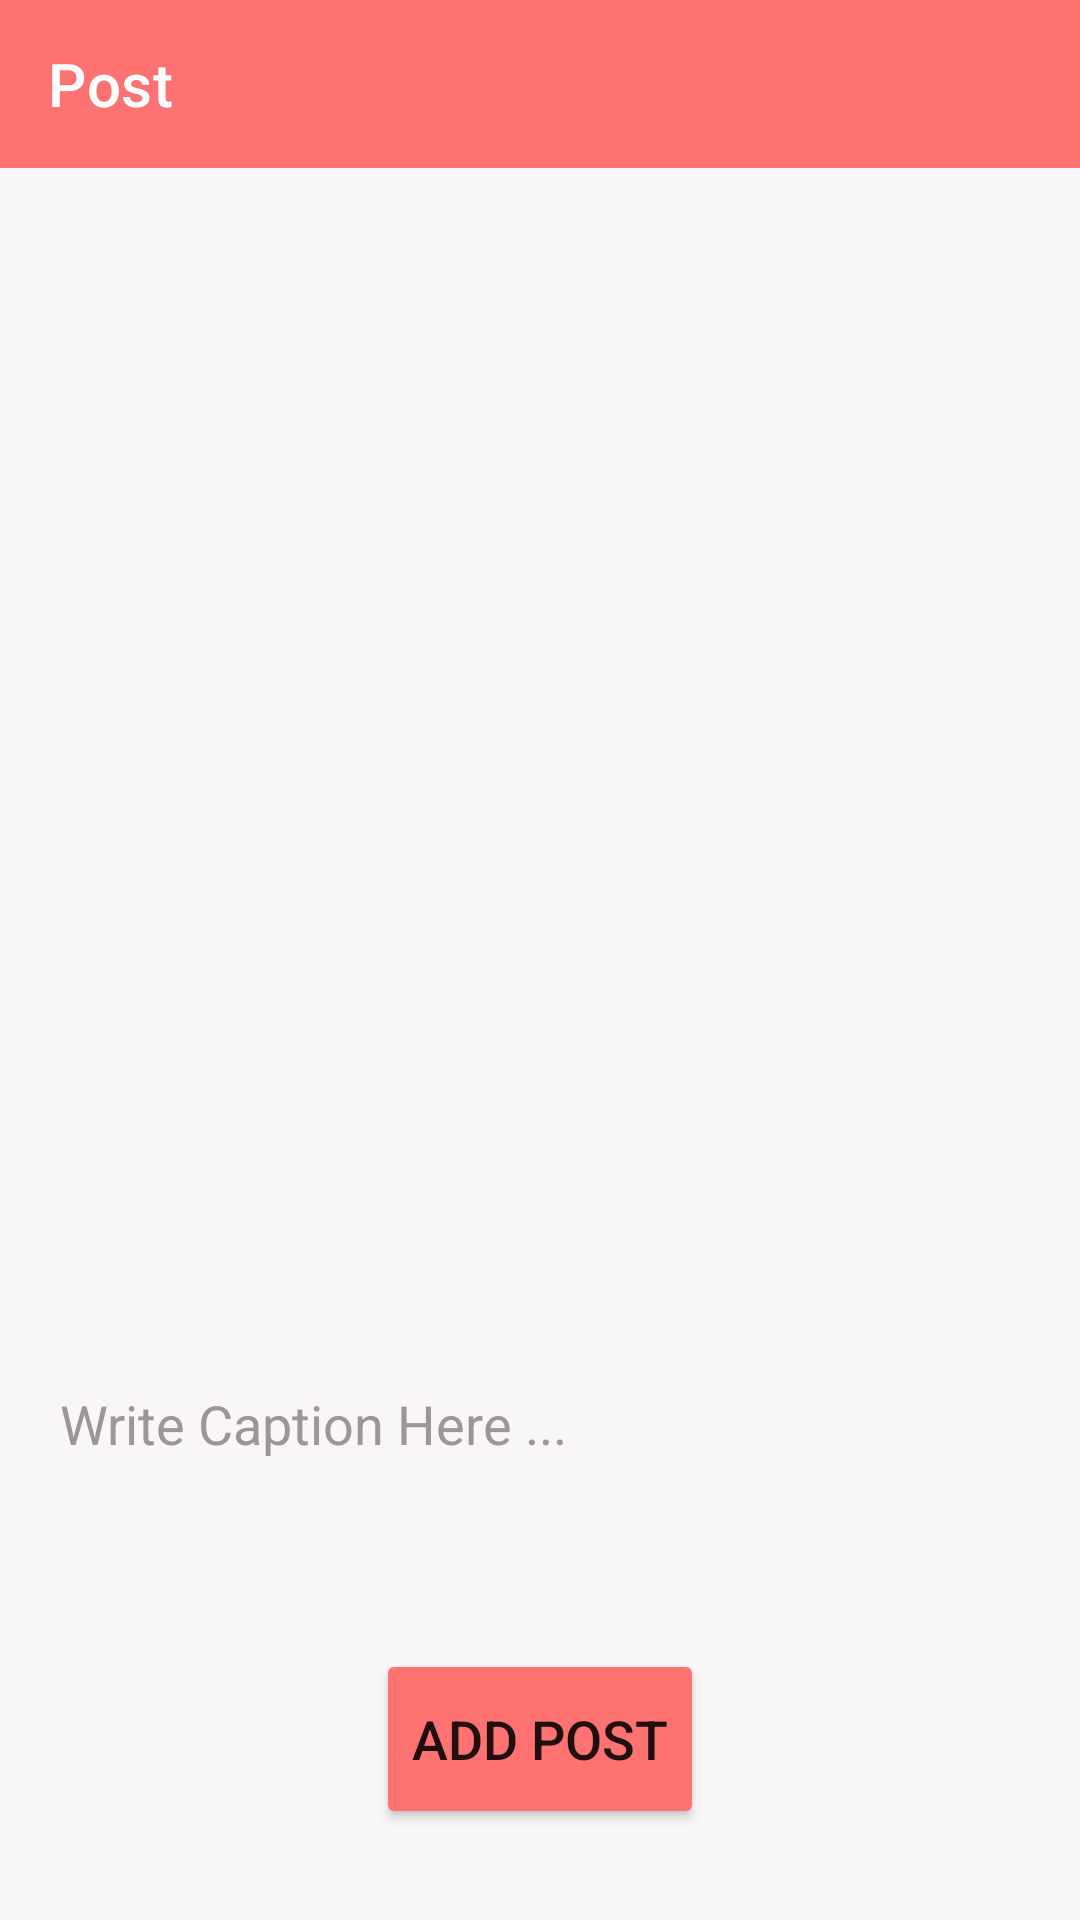

This screen was rendered from an Android layout file. Write that file and the resources it references.
<!-- AndroidManifest.xml: application theme AppTheme -->
<!-- res/layout/activity_add_post.xml -->
<?xml version="1.0" encoding="utf-8"?>
<androidx.constraintlayout.widget.ConstraintLayout xmlns:android="http://schemas.android.com/apk/res/android"
    xmlns:app="http://schemas.android.com/apk/res-auto"
    xmlns:tools="http://schemas.android.com/tools"
    android:layout_width="match_parent"
    android:layout_height="match_parent"
    android:background="#F8F6F6"
    tools:context=".activity.AddPostActivity">

    <androidx.appcompat.widget.Toolbar
        android:id="@+id/add_toolbar"
        android:layout_width="match_parent"
        android:layout_height="wrap_content"
        android:background="@color/red"
        android:theme="@style/ThemeOverlay.AppCompat.Dark.ActionBar"
        app:layout_constraintEnd_toEndOf="parent"
        app:layout_constraintStart_toStartOf="parent"
        app:layout_constraintTop_toTopOf="parent"
        app:title="Post"
        app:titleTextColor="@color/white" />

    <ImageView
        android:id="@+id/img_view_add"
        android:layout_width="0dp"
        android:layout_height="300dp"
        android:scaleType="centerCrop"
        app:layout_constraintEnd_toEndOf="parent"
        app:layout_constraintHorizontal_bias="0.0"
        app:layout_constraintStart_toStartOf="parent"

        app:layout_constraintTop_toBottomOf="@id/add_toolbar"
        app:srcCompat="@drawable/image_add" />

    <EditText
        android:id="@+id/edt_caption"
        android:layout_width="0dp"
        android:layout_height="50dp"
        android:layout_marginStart="10dp"

        android:layout_marginEnd="10dp"
        android:background="@drawable/custom_edit_text"
        android:hint="@string/write_caption_here"
        android:paddingStart="10dp"
        android:textColor="@color/cardview_dark_background"
        android:textColorHint="@color/grey"

        android:textSize="18sp"
        app:layout_constraintBottom_toBottomOf="parent"
        app:layout_constraintEnd_toEndOf="parent"
        app:layout_constraintHorizontal_bias="0.5"
        app:layout_constraintStart_toStartOf="parent"
        app:layout_constraintTop_toBottomOf="@+id/img_view_add"
        app:layout_constraintVertical_bias="0.4" />

    <Button
        android:id="@+id/btn_add_post"
        style="@style/ButtonStyle"
        android:layout_width="wrap_content"
        android:layout_height="60dp"
        android:backgroundTint="@color/red"
        android:text="Add Post"
        android:layout_marginTop="50dp"
        android:textSize="18sp"
        app:layout_constraintEnd_toEndOf="parent"
        app:layout_constraintHorizontal_bias="0.5"
        app:layout_constraintStart_toStartOf="parent"
        app:layout_constraintTop_toBottomOf="@+id/edt_caption" />

    <ProgressBar
        android:id="@+id/progressBar_post"
        style="?android:attr/progressBarStyle"
        android:layout_width="wrap_content"
        android:layout_height="wrap_content"
        app:layout_constraintBottom_toTopOf="@+id/edt_caption"
        app:layout_constraintEnd_toEndOf="parent"
        app:layout_constraintHorizontal_bias="0.5"
        app:layout_constraintStart_toStartOf="parent"
        app:layout_constraintTop_toBottomOf="@+id/img_view_add" />

</androidx.constraintlayout.widget.ConstraintLayout>
<!-- resources referenced by this layout -->
<resources>
  <color name="grey">#9C9696</color>
  <color name="red">#FF7272</color>
  <color name="white">#FFFFFFFF</color>
  <string name="write_caption_here">Write Caption Here ...</string>
  <style name="ButtonStyle">
          <item name="background">@drawable/custom_button</item>
      </style>
  <style name="AppTheme" parent="Theme.MaterialComponents.DayNight.NoActionBar">
          
          <item name="colorPrimary">@color/purple_500</item>
          <item name="colorPrimaryVariant">@color/purple_700</item>
          <item name="colorOnPrimary">@color/white</item>
          
          <item name="colorSecondary">@color/teal_200</item>
          <item name="colorSecondaryVariant">@color/teal_700</item>
          <item name="colorOnSecondary">@color/black</item>
          
          <item name="android:statusBarColor" tools:targetApi="l">?attr/colorPrimaryVariant</item>
          
      </style>
  <color name="purple_500">#FF6200EE</color>
  <color name="purple_700">#FF3700B3</color>
  <color name="teal_200">#FF03DAC5</color>
  <color name="teal_700">#FF018786</color>
  <color name="black">#FF000000</color>
</resources>
